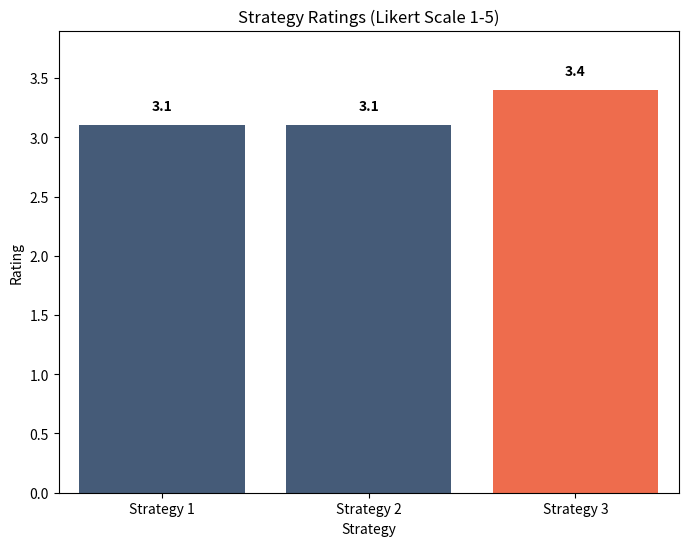

The matplotlib source for this figure: (Note: this script raises an exception after producing the figure.)
import seaborn as sns
import matplotlib.pyplot as plt

# Data
strategies = ['Strategy 1', 'Strategy 2', 'Strategy 3']
ratings = [3.1, 3.1, 3.4]

# Find the index of the strategy with the highest rating
max_index = ratings.index(max(ratings))

# Create bar chart with Seaborn
plt.figure(figsize=(8, 6))
ax = sns.barplot(x=strategies, y=ratings, color='#3d5a80')

# Add numbers on top of bars in bold
for i, v in enumerate(ratings):
    ax.text(i, v + 0.1, f'{v:.1f}', ha='center', va='bottom', fontweight='bold')

# Add a marker on the bar with the highest rating
ax.patches[max_index].set_facecolor('#ee6c4d')

# Increase the maximum value of the y-axis
plt.ylim(0, max(ratings) + 0.5)

# Add title and labels
plt.title('Strategy Ratings (Likert Scale 1-5)')
plt.xlabel('Strategy')
plt.ylabel('Rating')

plt.savefig("PYTHON/DataAnalysis/Graphs/strategy_ratings_likert.png")

# Show plot
#plt.show()
